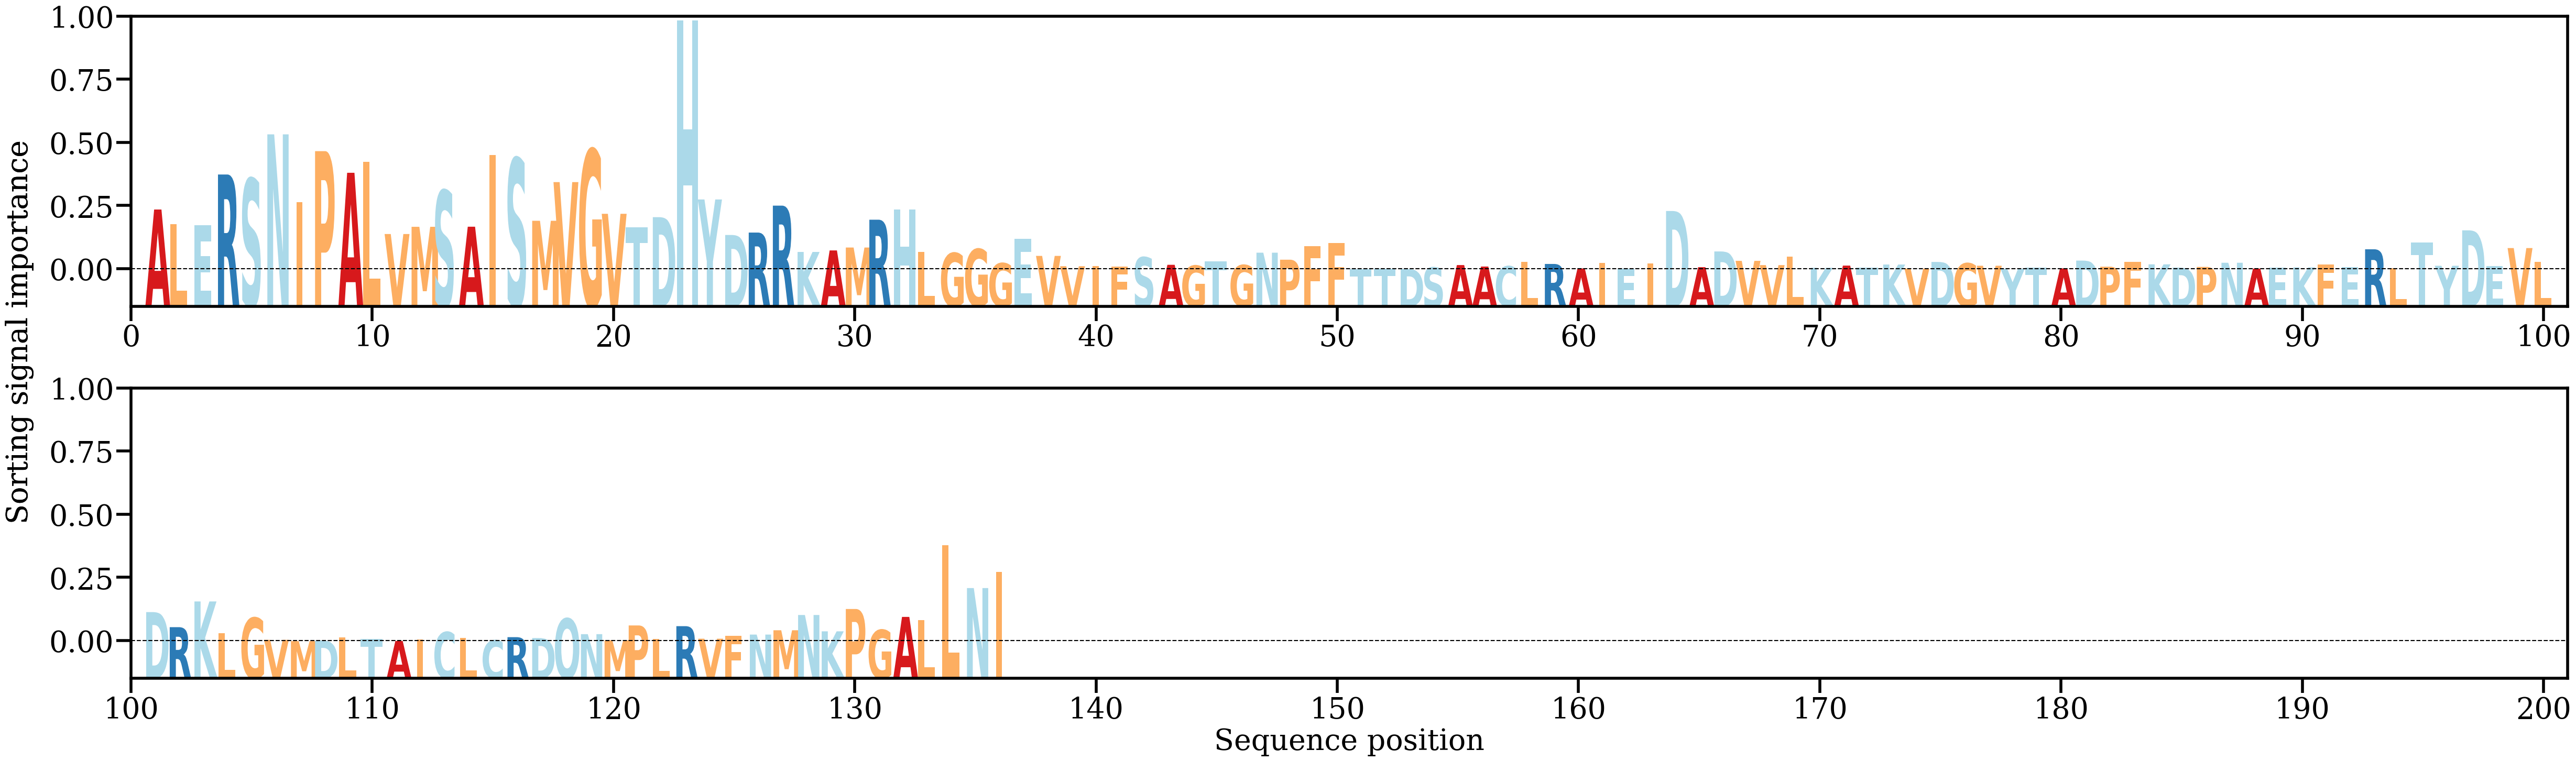

Source data for this figure (header and first rows):
AA, Alpha
A, [0.01717005]
L, [0.01292433]
E, [0.01262664]
R, [0.02714981]
S, [0.02594023]
N, [0.03859415]
I, [0.01932579]
P, [0.0338078]
A, [0.02764082]
L, [0.03069842]
V, [0.01018358]
M, [0.01224267]
S, [0.02258078]
A, [0.01226734]
I, [0.03277575]
S, [0.03172337]
M, [0.01395538]
V, [0.02498383]
G, [0.03422813]
V, [0.01594593]
T, [0.01206102]
D, [0.01498756]
H, [0.07102786]
Y, [0.02003474]
D, [0.00990964]
R, [0.01059573]
R, [0.01827425]
K, [0.00507458]
A, [0.00550615]
M, [0.0063347]
R, [0.01426274]
H, [0.01717157]
L, [0.00508834]
G, [0.00477374]
G, [0.00590169]
G, [0.00185988]
E, [0.00878408]
V, [0.00394718]
V, [0.00100115]
I, [0.00104698]
F, [0.00082721]
S, [0.00355629]
A, [0.00140584]
G, [0.00117099]
T, [0.00241879]
G, [0.00132718]
N, [0.00486082]
P, [0.00286266]
F, [0.00665273]
F, [0.00755758]
T, [0.00019121]
T, [0.00025961]
D, [0.00019253]
S, [0.00063463]
A, [0.00133246]
A, [0.00091393]
C, [0.00098677]
L, [0.00223316]
R, [0.0016515]
A, [0.0003754]
... 76 more rows
